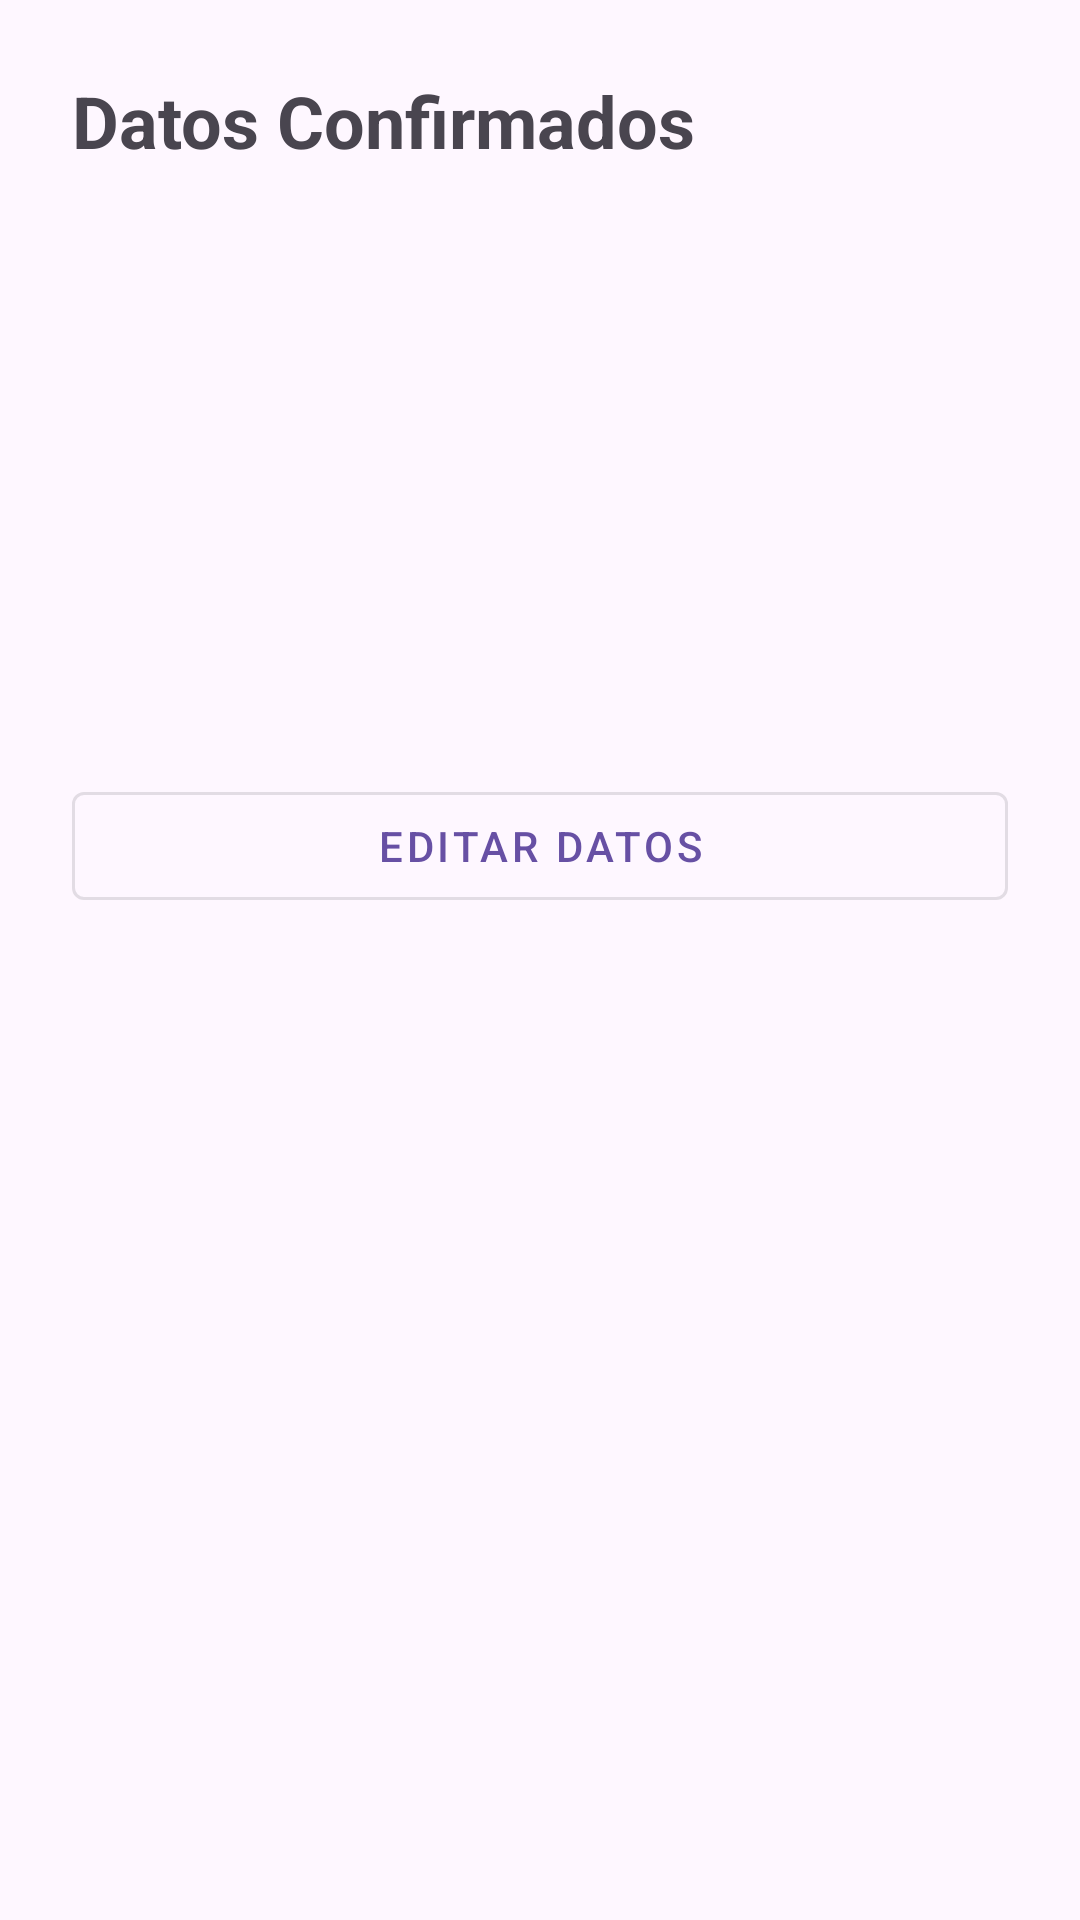

Here is an Android app screen rendered from its layout file. Give the layout XML and the strings, colors and styles it references.
<!-- AndroidManifest.xml: application theme Theme.ContactoApp -->
<!-- res/layout/activity_main2.xml -->
<?xml version="1.0" encoding="utf-8"?>
<LinearLayout xmlns:android="http://schemas.android.com/apk/res/android"
              android:layout_width="match_parent"
              android:layout_height="match_parent"
              android:orientation="vertical"
              android:padding="24dp">

    <TextView
            android:layout_width="wrap_content"
            android:layout_height="wrap_content"
            android:text="Datos Confirmados"
            android:textSize="24sp"
            android:textStyle="bold"
            android:layout_marginBottom="24dp" />

    <TextView android:id="@+id/tvNombre" android:layout_width="wrap_content" android:layout_height="wrap_content" android:textSize="18sp" android:layout_marginBottom="8dp"/>
    <TextView android:id="@+id/tvFecha" android:layout_width="wrap_content" android:layout_height="wrap_content" android:textSize="18sp" android:layout_marginBottom="8dp"/>
    <TextView android:id="@+id/tvTelefono" android:layout_width="wrap_content" android:layout_height="wrap_content" android:textSize="18sp" android:layout_marginBottom="8dp"/>
    <TextView android:id="@+id/tvEmail" android:layout_width="wrap_content" android:layout_height="wrap_content" android:textSize="18sp" android:layout_marginBottom="8dp"/>
    <TextView android:id="@+id/tvDescripcion" android:layout_width="wrap_content" android:layout_height="wrap_content" android:textSize="18sp" android:layout_marginBottom="24dp"/>

    <com.google.android.material.button.MaterialButton
            style="@style/Widget.MaterialComponents.Button.OutlinedButton"
            android:id="@+id/btnEditar"
            android:layout_width="match_parent"
            android:layout_height="wrap_content"
            android:text="Editar datos" />

</LinearLayout>
<!-- resources referenced by this layout -->
<resources>
  <style name="Theme.ContactoApp" parent="Base.Theme.ContactoApp" />
  <style name="Base.Theme.ContactoApp" parent="Theme.Material3.DayNight.NoActionBar">
          
          
      </style>
</resources>
